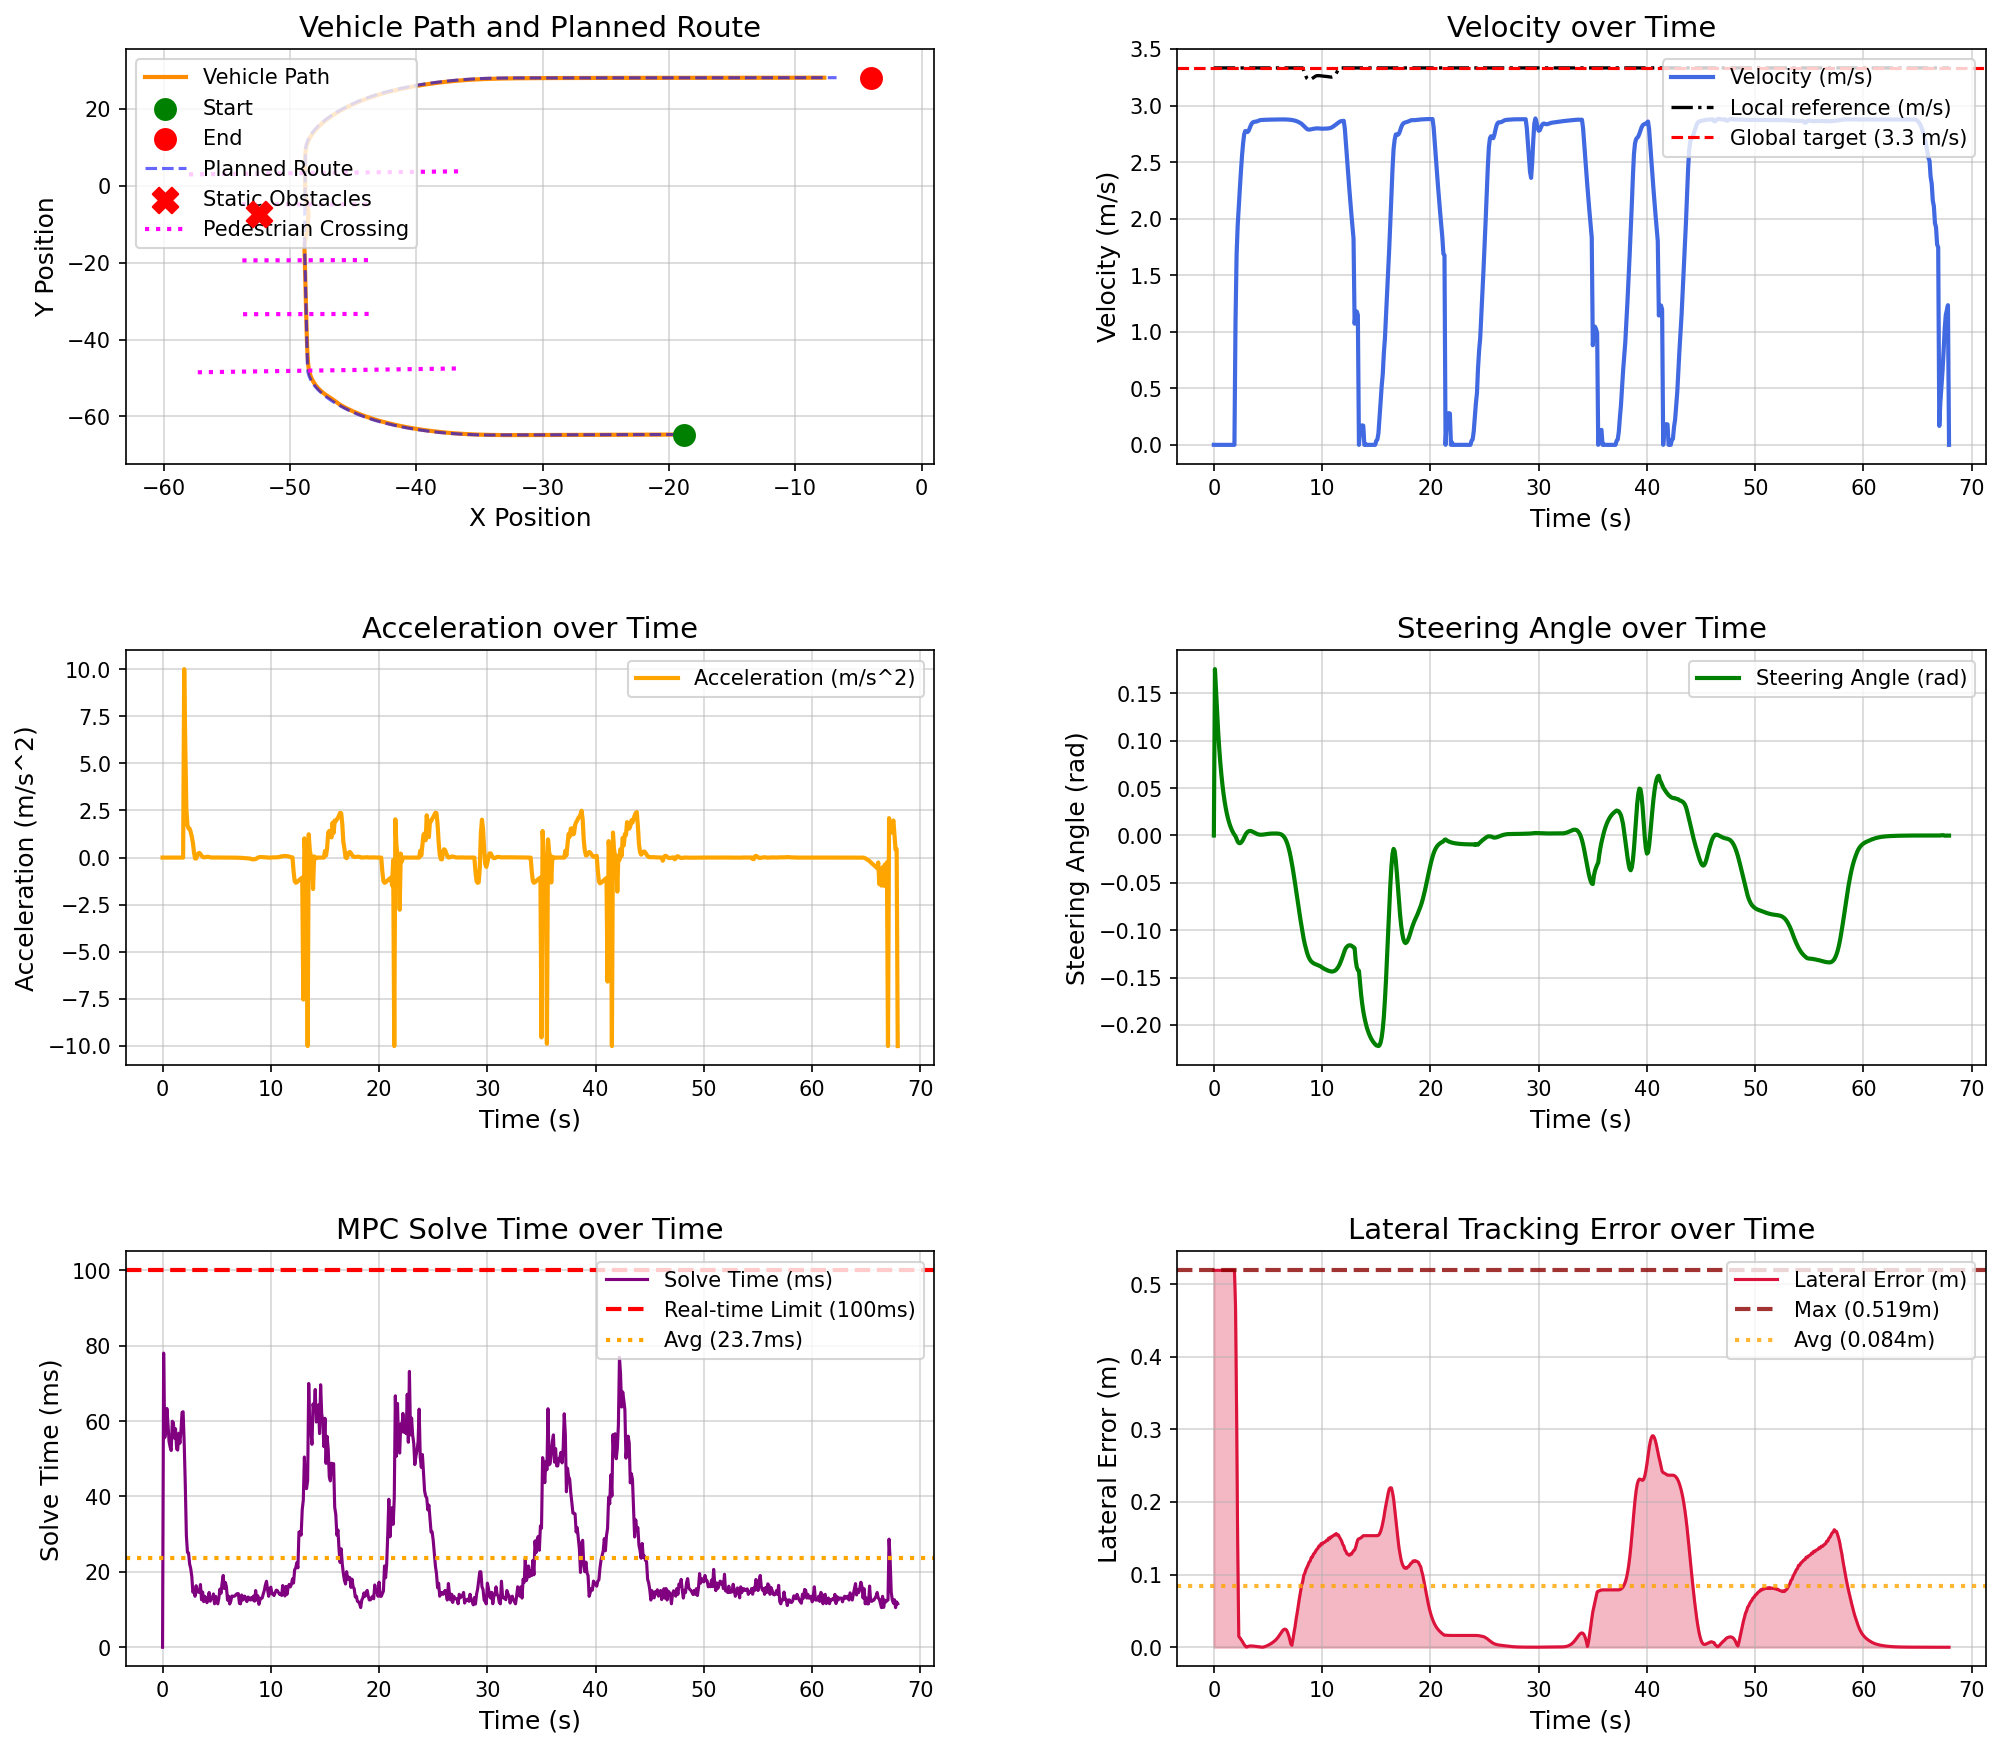

The data file committed next to this chart (first rows):
场景, step, time, x, y, yaw, speed, ac, steer, solve_time, lat_error, min_obstacle_dist, 
occluded_pedestrian_crossing, 0, 0.000000, -18.78, -64.71, -179.4, 0.000363, 0.000000, 0.000000, 0.000000, 0.5191, , 
occluded_pedestrian_crossing, 1, 0.1, -18.78, -64.71, -179.4, 0.000003, 0.000030, 0.1756, 78.04, 0.5191, , 
occluded_pedestrian_crossing, 2, 0.2, -18.78, -64.71, -179.4, 0.000002, -0.000010, 0.1527, 55.61, 0.5191, , 
occluded_pedestrian_crossing, 3, 0.3, -18.78, -64.71, -179.4, 0.000001, -0.000009, 0.1295, 57.11, 0.5191, , 
occluded_pedestrian_crossing, 4, 0.4, -18.78, -64.71, -179.4, 0.000001, -0.000005, 0.1089, 63.35, 0.5191, , 
occluded_pedestrian_crossing, 5, 0.5, -18.78, -64.71, -179.4, 0.000000, -0.000003, 0.09137, 59.32, 0.5191, , 
occluded_pedestrian_crossing, 6, 0.6, -18.78, -64.71, -179.4, 0.000000, -0.000001, 0.07641, 54.61, 0.5191, , 
occluded_pedestrian_crossing, 7, 0.7, -18.78, -64.71, -179.4, 0.000000, -0.000001, 0.06366, 53.12, 0.5191, , 
occluded_pedestrian_crossing, 8, 0.8, -18.78, -64.71, -179.4, 0.000000, -0.000000, 0.05278, 52.19, 0.5191, , 
occluded_pedestrian_crossing, 9, 0.9, -18.78, -64.71, -179.4, 0.000000, -0.000001, 0.04351, 59.96, 0.5191, , 
occluded_pedestrian_crossing, 10, 1, -18.78, -64.71, -179.4, 0.000000, -0.000000, 0.03561, 59.61, 0.5191, , 
occluded_pedestrian_crossing, 11, 1.1, -18.78, -64.71, -179.4, 0.000000, 0.000000, 0.02887, 55.48, 0.5191, , 
occluded_pedestrian_crossing, 12, 1.2, -18.78, -64.71, -179.4, 0.000000, -0.000000, 0.02312, 57.96, 0.5191, , 
occluded_pedestrian_crossing, 13, 1.3, -18.78, -64.71, -179.4, 0.000000, -0.000000, 0.01822, 52.6, 0.5191, , 
occluded_pedestrian_crossing, 14, 1.4, -18.78, -64.71, -179.4, 0.000000, -0.000000, 0.01405, 52.3, 0.5191, , 
occluded_pedestrian_crossing, 15, 1.5, -18.78, -64.71, -179.4, 0.000000, 0.000000, 0.01048, 56.78, 0.5191, , 
occluded_pedestrian_crossing, 16, 1.6, -18.78, -64.71, -179.4, 0.000000, -0.000000, 0.007449, 54.12, 0.5191, , 
occluded_pedestrian_crossing, 17, 1.7, -18.78, -64.71, -179.4, 0.000000, 0.000000, 0.004860, 57.38, 0.5191, , 
occluded_pedestrian_crossing, 18, 1.8, -18.78, -64.71, -179.4, 0.000000, 0.000000, 0.002653, 62.32, 0.5191, , 
occluded_pedestrian_crossing, 19, 1.9, -18.78, -64.71, -179.4, 0.000000, -0.000000, 0.000771, 62.47, 0.5191, , 
occluded_pedestrian_crossing, 20, 2, -18.83, -64.71, -179.4, 1.086, 10, -0.000833, 54.12, 0.4705, , 
occluded_pedestrian_crossing, 21, 2.1, -18.98, -64.71, -179.4, 1.682, 5.953, -0.003492, 43.07, 0.3248, , 
occluded_pedestrian_crossing, 22, 2.2, -19.16, -64.71, -179.5, 1.939, 2.576, -0.006341, 29.64, 0.1416, , 
occluded_pedestrian_crossing, 23, 2.3, -19.36, -64.71, -179.5, 2.11, 1.712, -0.007818, 25.15, 0.0149, , 
occluded_pedestrian_crossing, 24, 2.4, -19.58, -64.71, -179.6, 2.265, 1.545, -0.008159, 25.06, 0.0131, , 
occluded_pedestrian_crossing, 25, 2.5, -19.82, -64.71, -179.6, 2.419, 1.536, -0.007544, 22.09, 0.011, , 
occluded_pedestrian_crossing, 26, 2.6, -20.07, -64.71, -179.7, 2.555, 1.36, -0.006152, 20.9, 0.008726, , 
occluded_pedestrian_crossing, 27, 2.7, -20.33, -64.71, -179.7, 2.666, 1.111, -0.004294, 18.84, 0.006182, , 
occluded_pedestrian_crossing, 28, 2.8, -20.6, -64.71, -179.8, 2.746, 0.8064, -0.001957, 14.59, 0.003616, , 
occluded_pedestrian_crossing, 29, 2.9, -20.88, -64.71, -179.8, 2.776, 0.2944, 0.000480, 15.13, 0.001672, , 
occluded_pedestrian_crossing, 30, 3, -21.16, -64.72, -179.8, 2.771, -0.04587, 0.002309, 13.52, 0.000279, , 
occluded_pedestrian_crossing, 31, 3.1, -21.43, -64.72, -179.7, 2.766, -0.05133, 0.003621, 16.33, 0.000701, , 
occluded_pedestrian_crossing, 32, 3.2, -21.71, -64.72, -179.7, 2.775, 0.09508, 0.004423, 14.81, 0.001332, , 
occluded_pedestrian_crossing, 33, 3.3, -21.99, -64.72, -179.6, 2.798, 0.2221, 0.004769, 14.59, 0.001684, , 
occluded_pedestrian_crossing, 34, 3.4, -22.27, -64.72, -179.6, 2.823, 0.2488, 0.004738, 14.6, 0.001825, , 
occluded_pedestrian_crossing, 35, 3.5, -22.55, -64.73, -179.6, 2.841, 0.1891, 0.004424, 16.64, 0.001808, , 
occluded_pedestrian_crossing, 36, 3.6, -22.84, -64.73, -179.5, 2.852, 0.1023, 0.003921, 12.58, 0.001700, , 
occluded_pedestrian_crossing, 37, 3.7, -23.12, -64.73, -179.5, 2.856, 0.03894, 0.003324, 14.64, 0.001526, , 
occluded_pedestrian_crossing, 38, 3.8, -23.41, -64.74, -179.5, 2.857, 0.01602, 0.002710, 12.09, 0.001342, , 
occluded_pedestrian_crossing, 39, 3.9, -23.69, -64.74, -179.4, 2.858, 0.0125, 0.002143, 13.52, 0.001071, , 
occluded_pedestrian_crossing, 40, 4, -23.98, -64.74, -179.4, 2.861, 0.02679, 0.001570, 13.01, 0.000870, , 
occluded_pedestrian_crossing, 41, 4.1, -24.27, -64.75, -179.4, 2.865, 0.04227, 0.001181, 11.82, 0.000710, , 
occluded_pedestrian_crossing, 42, 4.2, -24.55, -64.75, -179.4, 2.869, 0.03983, 0.000934, 12.69, 0.000569, , 
occluded_pedestrian_crossing, 43, 4.3, -24.84, -64.75, -179.4, 2.872, 0.02644, 0.000823, 14.53, 0.000420, , 
occluded_pedestrian_crossing, 44, 4.4, -25.13, -64.76, -179.4, 2.873, 0.01239, 0.000825, 12.21, 0.000211, , 
occluded_pedestrian_crossing, 45, 4.5, -25.41, -64.76, -179.4, 2.874, 0.004000, 0.000909, 12.83, 0.000059, , 
occluded_pedestrian_crossing, 46, 4.6, -25.7, -64.76, -179.4, 2.874, 0.002072, 0.001051, 13.03, 0.000404, , 
occluded_pedestrian_crossing, 47, 4.7, -25.99, -64.77, -179.4, 2.874, 0.003672, 0.001225, 14.14, 0.000841, , 
occluded_pedestrian_crossing, 48, 4.8, -26.28, -64.77, -179.4, 2.875, 0.005564, 0.001406, 11.53, 0.001379, , 
occluded_pedestrian_crossing, 49, 4.9, -26.56, -64.77, -179.3, 2.875, 0.005917, 0.001580, 13.51, 0.002002, , 
occluded_pedestrian_crossing, 50, 5, -26.85, -64.78, -179.3, 2.876, 0.004739, 0.001732, 12.54, 0.002714, , 
occluded_pedestrian_crossing, 51, 5.1, -27.14, -64.78, -179.3, 2.876, 0.002968, 0.001860, 11.51, 0.003502, , 
occluded_pedestrian_crossing, 52, 5.2, -27.43, -64.78, -179.3, 2.876, 0.001530, 0.001959, 13.03, 0.004357, , 
occluded_pedestrian_crossing, 53, 5.3, -27.71, -64.79, -179.3, 2.876, 0.000826, 0.002036, 15.43, 0.005295, , 
occluded_pedestrian_crossing, 54, 5.4, -28, -64.79, -179.2, 2.876, 0.000682, 0.002088, 14.31, 0.006293, , 
occluded_pedestrian_crossing, 55, 5.5, -28.29, -64.8, -179.2, 2.876, 0.000790, 0.002119, 17.04, 0.007371, , 
occluded_pedestrian_crossing, 56, 5.6, -28.58, -64.8, -179.2, 2.877, 0.000836, 0.002134, 19.04, 0.008581, , 
occluded_pedestrian_crossing, 57, 5.7, -28.86, -64.81, -179.2, 2.877, 0.001122, 0.002133, 15.59, 0.009926, , 
occluded_pedestrian_crossing, 58, 5.8, -29.15, -64.81, -179.2, 2.877, 0.001694, 0.002106, 17.18, 0.01149, , 
occluded_pedestrian_crossing, 59, 5.9, -29.44, -64.81, -179.2, 2.877, 0.002383, 0.002034, 16.01, 0.01326, , 
... 620 more rows
